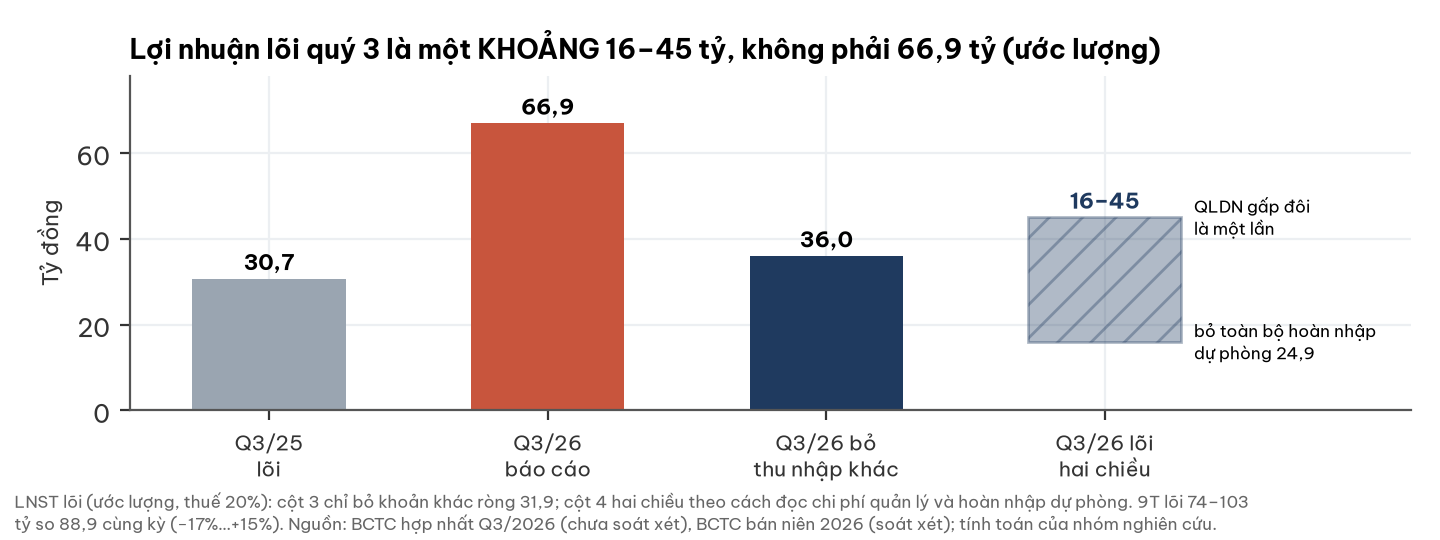

Source data for this figure (header and first rows):
chi_tieu, thap, cao
Q3/25 lõi, 30.7, 30.7
Q3/26 báo cáo, 66.9, 66.9
Q3/26 bỏ thu nhập khác, 36.0, 36.0
Q3/26 lõi hai chiều, 16.0, 45.0
